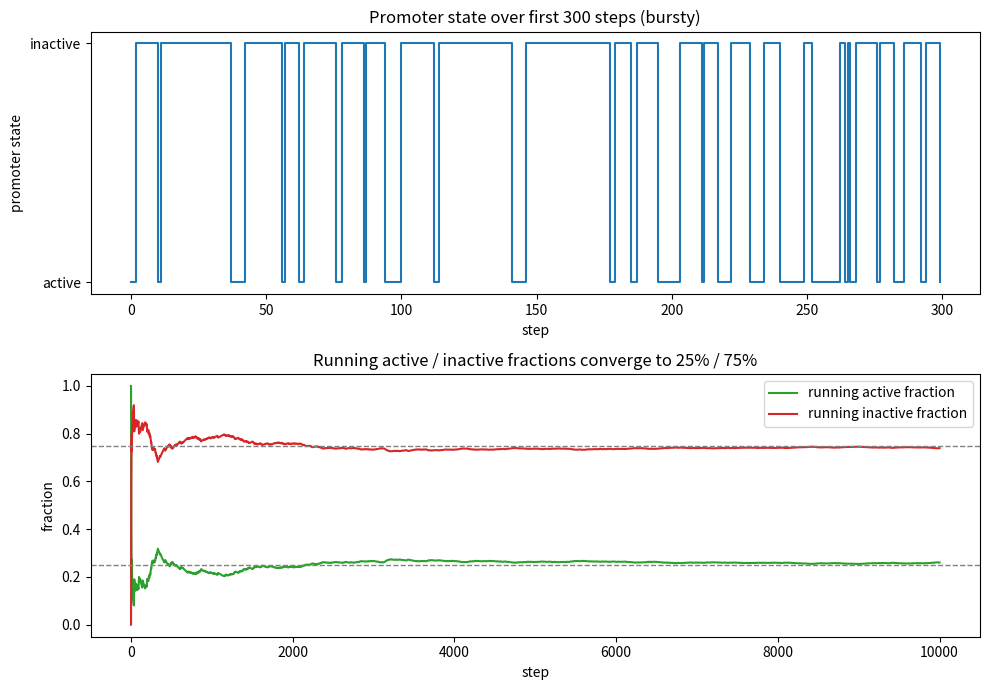

Recreate this plot in Python. (Note: this script raises an exception after producing the figure.)
import matplotlib
matplotlib.use("Agg")
import matplotlib.pyplot as plt
import numpy as np

# Two-state promoter Markov chain: state 0 = active, state 1 = inactive
# Rows of T give the transition probabilities FROM the current state.
T = np.array([[0.7, 0.3],   # from active:   stay active 0.7, leave to inactive 0.3
              [0.1, 0.9]])   # from inactive: to active 0.1, stay inactive 0.9

n_steps = int(1e4)
rng = np.random.default_rng(1)   # seed 1 for reproducibility

# --- Direct simulation: draw a uniform, pick next state from the current row ---
states = np.empty(n_steps, dtype=int)
states[0] = 0                     # start in the active state
for k in range(1, n_steps):
    row = T[states[k - 1]]        # transition probabilities from the current state
    u = rng.random()             # uniform draw in [0, 1)
    # cumulative comparison: next state is the first bin whose cumsum exceeds u
    states[k] = 0 if u < row[0] else 1

# --- Running fractions of time spent active / inactive ---
step_index = np.arange(1, n_steps + 1)
running_active = np.cumsum(states == 0) / step_index
running_inactive = np.cumsum(states == 1) / step_index

final_active = running_active[-1]
final_inactive = running_inactive[-1]

# --- Analytic stationary distribution for comparison ---
# Solve pi = pi @ T (left eigenvector for eigenvalue 1), normalized to sum 1.
vals, vecs = np.linalg.eig(T.T)
pi = np.real(vecs[:, np.argmin(np.abs(vals - 1))])
pi = pi / pi.sum()

print(f"Final running fraction ACTIVE:   {final_active:.4f}")
print(f"Final running fraction INACTIVE: {final_inactive:.4f}")
print(f"Analytic stationary fraction ACTIVE:   {pi[0]:.4f}")
print(f"Analytic stationary fraction INACTIVE: {pi[1]:.4f}")

# --- Burst check: measure lengths of consecutive active and inactive spells ---
change_points = np.where(np.diff(states) != 0)[0] + 1
segment_bounds = np.concatenate(([0], change_points, [n_steps]))
seg_lengths = np.diff(segment_bounds)
seg_states = states[segment_bounds[:-1]]
mean_active_spell = seg_lengths[seg_states == 0].mean()
mean_inactive_spell = seg_lengths[seg_states == 1].mean()

print(f"Mean ACTIVE spell length (steps):   {mean_active_spell:.4f}")
print(f"Mean INACTIVE spell length (steps): {mean_inactive_spell:.4f}")
# Explanation: because the active state leaves with prob 0.3 (short spells) and the
# inactive with prob 0.1 (long spells), the running fraction settling at ~25% active /
# ~75% inactive and matching the analytic stationary distribution confirms the chain
# reproduces the expected bursty steady state.

# --- Plots ---
window = 300   # first steps, so bursts are visible
fig, axes = plt.subplots(2, 1, figsize=(10, 7))

axes[0].step(np.arange(window), states[:window], where="post", color="tab:blue")
axes[0].set_yticks([0, 1])
axes[0].set_yticklabels(["active", "inactive"])
axes[0].set_xlabel("step")
axes[0].set_ylabel("promoter state")
axes[0].set_title(f"Promoter state over first {window} steps (bursty)")

axes[1].plot(step_index, running_active, label="running active fraction", color="tab:green")
axes[1].plot(step_index, running_inactive, label="running inactive fraction", color="tab:red")
axes[1].axhline(0.25, ls="--", color="gray", lw=1)
axes[1].axhline(0.75, ls="--", color="gray", lw=1)
axes[1].set_xlabel("step")
axes[1].set_ylabel("fraction")
axes[1].set_title("Running active / inactive fractions converge to 25% / 75%")
axes[1].legend()

plt.tight_layout()
plt.savefig("/Users/lvmy/neu/teaching/numericalR/numericalR/recipe-eval/gen/8B.1.1_s3.png")
